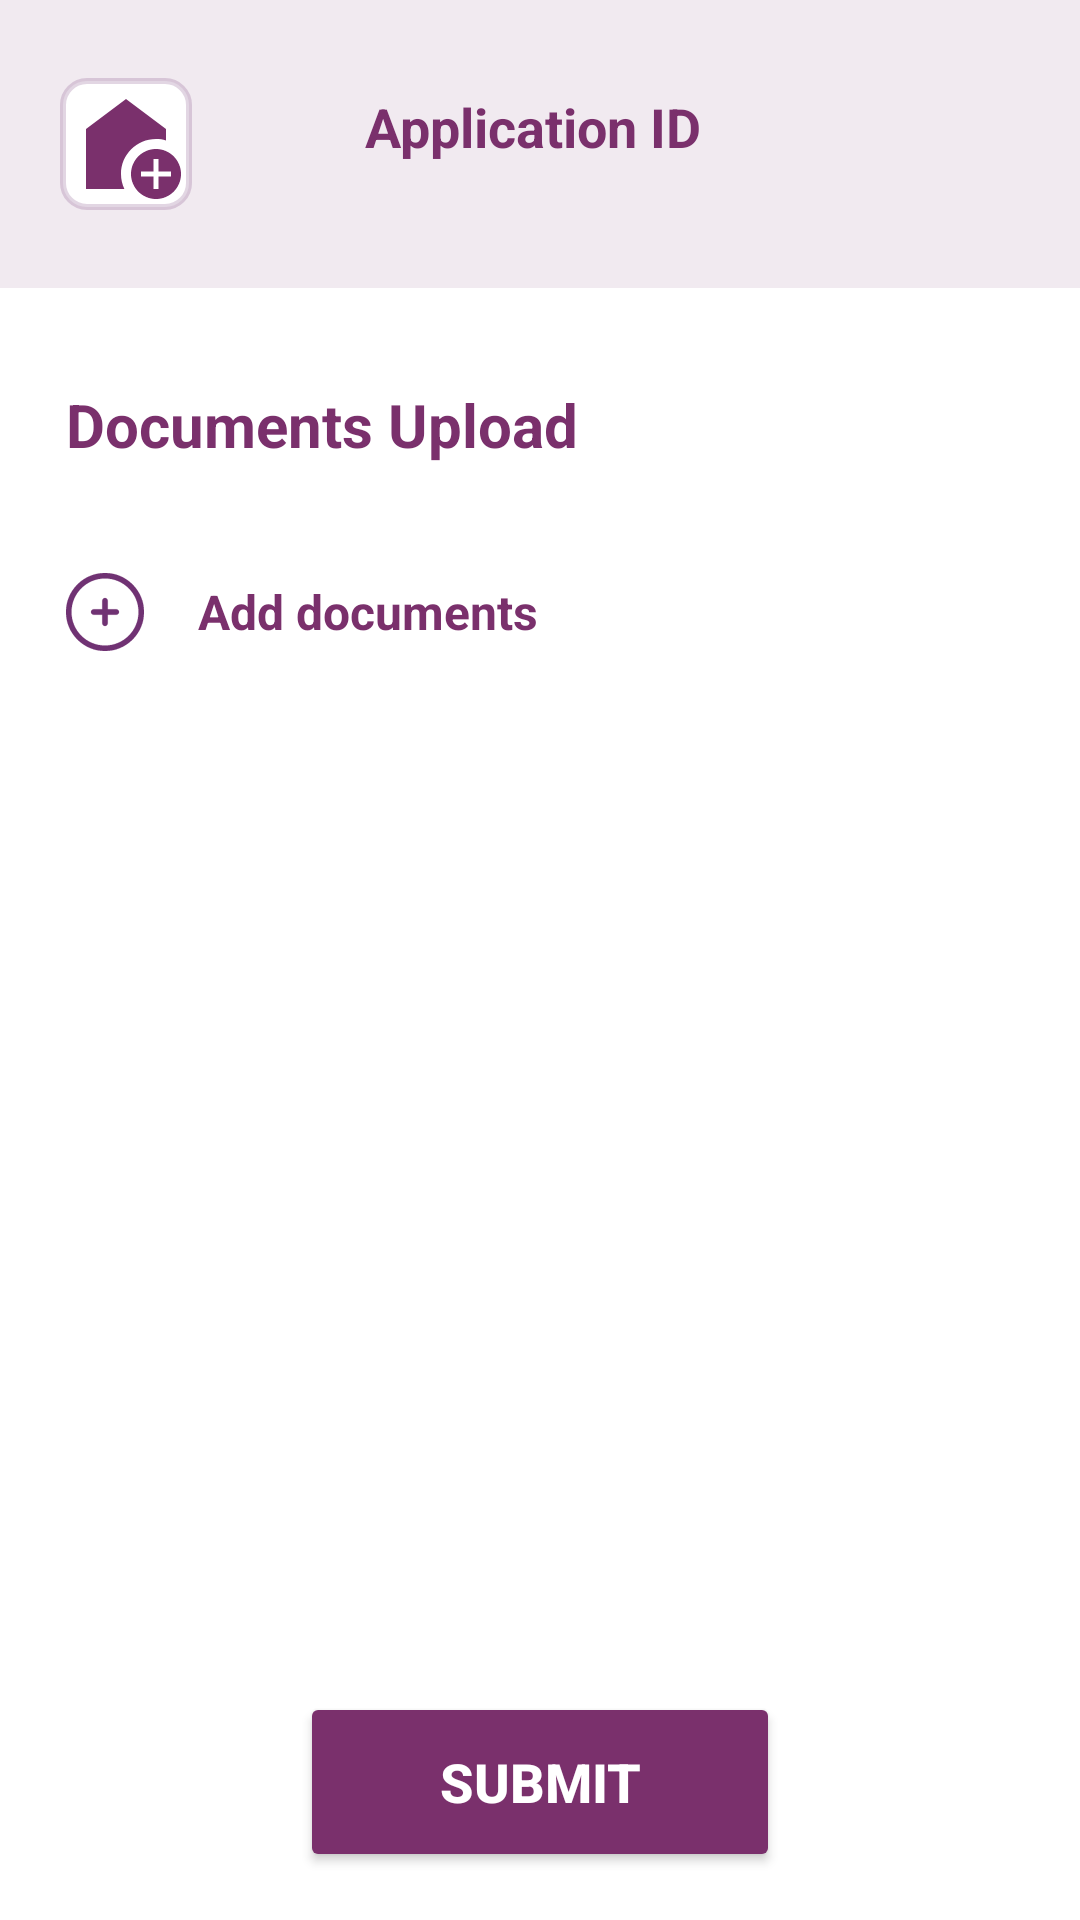

Reconstruct the res/layout file that produces this screen, plus the resources it refers to.
<!-- AndroidManifest.xml: application theme Theme.BankApp -->
<!-- res/layout/activity_document_upload.xml -->
<?xml version="1.0" encoding="utf-8"?>
<LinearLayout xmlns:android="http://schemas.android.com/apk/res/android"
    xmlns:app="http://schemas.android.com/apk/res-auto"
    android:background="@color/white"
    android:layout_width="match_parent"
    android:layout_height="match_parent"
    android:orientation="vertical"
    android:backgroundTint="@color/white">

    
    <RelativeLayout
        android:id="@+id/topBox"
        android:layout_width="match_parent"
        android:layout_height="96dp"
        android:background="#1A7A306c"
        android:padding="20dp"
        android:paddingTop="20dp">

        
        <ImageView
            android:id="@+id/homeButton"
            android:layout_width="wrap_content"
            android:layout_height="wrap_content"
            android:layout_alignParentStart="true"
            android:layout_centerVertical="true"
            android:adjustViewBounds="true"
            android:scaleType="fitCenter"
            android:src="@drawable/baseline_add_home_24"
            android:background="@drawable/home_button_background"/>

        
        <LinearLayout
            android:layout_width="wrap_content"
            android:layout_height="wrap_content"
            android:layout_centerInParent="true"
            android:orientation="vertical"
            android:paddingTop="10dp"
            android:gravity="center_vertical">

            <TextView
                android:id="@+id/applicationLabel"
                android:layout_width="wrap_content"
                android:layout_height="wrap_content"
                android:layout_marginEnd="4dp"
                android:text="Application ID"
                android:textColor="@color/primary"
                android:textSize="18sp"
                android:textStyle="bold" />

            <TextView
                android:id="@+id/applicationID"
                android:layout_width="wrap_content"
                android:layout_height="wrap_content"
                android:layout_gravity="center_horizontal"
                android:textColor="@color/primary"
                android:textSize="18sp"
                android:textStyle="bold" />
        </LinearLayout>

    </RelativeLayout>

    <androidx.cardview.widget.CardView
        android:layout_width="match_parent"
        android:layout_height="0dp"
        android:layout_weight="1"
        android:layout_margin="20dp"
        app:cardElevation="0dp"
        android:backgroundTint="@color/white"
        android:background="@color/white">

        <ScrollView
            android:layout_width="match_parent"
            android:layout_height="wrap_content"
            android:scrollbars="none"
            android:overScrollMode="never">

            <LinearLayout
                android:layout_width="match_parent"
                android:layout_height="wrap_content"
                android:orientation="vertical"
                android:padding="2dp"
                android:background="@color/white"
                android:elevation="0dp">

                <TextView
                    android:layout_width="match_parent"
                    android:layout_height="wrap_content"
                    android:textColor="@color/primary"
                    android:text="Documents Upload"
                    android:layout_marginTop="10dp"
                    android:layout_marginBottom="20dp"
                    android:textSize="20sp"
                    android:textStyle="bold"
                    android:gravity="start" />

                <LinearLayout
                    android:id="@+id/documentContainer"
                    android:layout_width="match_parent"
                    android:layout_height="wrap_content"
                    android:orientation="vertical"
                    android:padding="2dp"
                    android:background="@color/white"
                    android:elevation="0dp">
                </LinearLayout>

                <LinearLayout
                    android:id="@+id/addMoreDocumentsButton"
                    android:layout_width="match_parent"
                    android:layout_height="50dp"
                    android:orientation="horizontal"
                    android:gravity="center_vertical"
                    android:onClick="onAddMoreDocumentsClick">

                    <ImageView
                        android:layout_width="26dp"
                        android:layout_height="26dp"
                        android:src="@drawable/plus_svgrepo_com__1_"
                        android:layout_gravity="center_vertical" />

                    <TextView
                        android:id="@+id/addCoApplicant"
                        android:layout_width="327dp"
                        android:layout_height="wrap_content"
                        android:layout_marginStart="8dp"
                        android:gravity="center_vertical"
                        android:paddingStart="10dp"
                        android:text="Add documents"
                        android:textColor="@color/primary"
                        android:textSize="16sp"
                        android:textStyle="bold" />
                </LinearLayout>
            </LinearLayout>

        </ScrollView>
    </androidx.cardview.widget.CardView>

    <LinearLayout
        android:layout_width="match_parent"
        android:layout_height="wrap_content"
        android:orientation="horizontal"
        android:layout_marginBottom="16dp"
        android:gravity="center_horizontal">

        <Button
            android:id="@+id/submit_button"
            android:layout_width="160dp"
            android:layout_height="60dp"
            android:layout_marginTop="10dp"
            android:backgroundTint="@color/primary"
            android:text="SUBMIT"
            android:textColor="@color/white"
            android:textSize="18sp"
            android:textStyle="bold"
            app:cornerRadius="8dp" />
    </LinearLayout>
</LinearLayout>
<!-- resources referenced by this layout -->
<resources>
  <color name="primary">#7A306c</color>
  <color name="white">#FFFFFFFF</color>
  <!-- drawable baseline_add_home_24 (drawable) -->
  <vector xmlns:android="http://schemas.android.com/apk/res/android" android:height="40dp" android:tint="#7A306C" android:viewportHeight="24" android:viewportWidth="24" android:width="40dp">
      <group android:fillColor="#FFFFFF">
          <path android:fillColor="@android:color/white" android:pathData="M18,11c0.7,0 1.37,0.1 2,0.29V9l-8,-6L4,9v12h7.68C11.25,20.09 11,19.08 11,18C11,14.13 14.13,11 18,11z"/>
  
          <path android:fillColor="@android:color/white" android:pathData="M18,13c-2.76,0 -5,2.24 -5,5s2.24,5 5,5s5,-2.24 5,-5S20.76,13 18,13zM21,18.5h-2.5V21h-1v-2.5H15v-1h2.5V15h1v2.5H21V18.5z"/>
      </group>
  </vector>
  <!-- drawable home_button_background (drawable) -->
  <shape xmlns:android="http://schemas.android.com/apk/res/android"
      android:shape="rectangle">
      <solid android:color="#FFFFFF" />
      <stroke
          android:width="2dp"
      android:color="#33703273" />
      <corners android:radius="8dp" />
      <padding
          android:left="2dp"
          android:top="2dp"
          android:right="2dp"
          android:bottom="2dp" />
      <size android:height="40dp" android:width="40dp" />
  </shape>
  <!-- drawable plus_svgrepo_com__1_ (drawable) -->
  <vector xmlns:android="http://schemas.android.com/apk/res/android"
      android:width="800dp"
      android:height="800dp"
      android:viewportWidth="490"
      android:viewportHeight="490">
    <path
        android:strokeWidth="1"
        android:pathData="M227.8,174.1v53.7h-53.7c-9.5,0 -17.2,7.7 -17.2,17.2s7.7,17.2 17.2,17.2h53.7v53.7c0,9.5 7.7,17.2 17.2,17.2s17.1,-7.7 17.1,-17.2v-53.7h53.7c9.5,0 17.2,-7.7 17.2,-17.2s-7.7,-17.2 -17.2,-17.2h-53.7v-53.7c0,-9.5 -7.7,-17.2 -17.1,-17.2S227.8,164.6 227.8,174.1z"
        android:fillColor="#703273"
        android:strokeColor="#703273"/>
    <path
        android:strokeWidth="1"
        android:pathData="M71.7,71.7C25.5,118 0,179.5 0,245s25.5,127 71.8,173.3C118,464.5 179.6,490 245,490s127,-25.5 173.3,-71.8C464.5,372 490,310.4 490,245s-25.5,-127 -71.8,-173.3C372,25.5 310.5,0 245,0C179.6,0 118,25.5 71.7,71.7zM455.7,245c0,56.3 -21.9,109.2 -61.7,149s-92.7,61.7 -149,61.7S135.8,433.8 96,394s-61.7,-92.7 -61.7,-149S56.2,135.8 96,96s92.7,-61.7 149,-61.7S354.2,56.2 394,96S455.7,188.7 455.7,245z"
        android:fillColor="#703273"
        android:strokeColor="#703273"/>
  </vector>
  <style name="Theme.BankApp" parent="Base.Theme.BankApp" />
  <style name="Base.Theme.BankApp" parent="Theme.Material3.DayNight.NoActionBar">
          
          <item name="android:colorPrimary">@color/primary</item>
          
          <item name="android:colorPrimaryDark">@color/black</item>
  
          
          <item name="android:colorButtonNormal">@color/primary</item>
      </style>
  <color name="black">#FF000000</color>
</resources>
